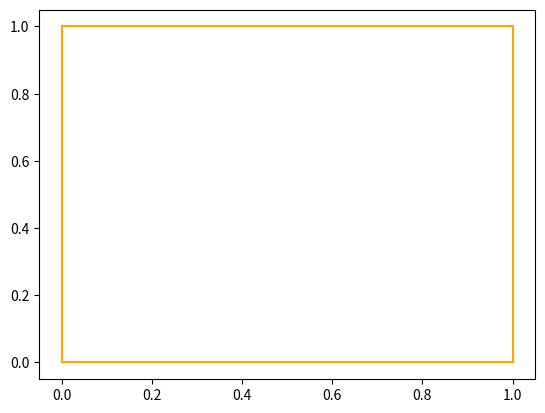
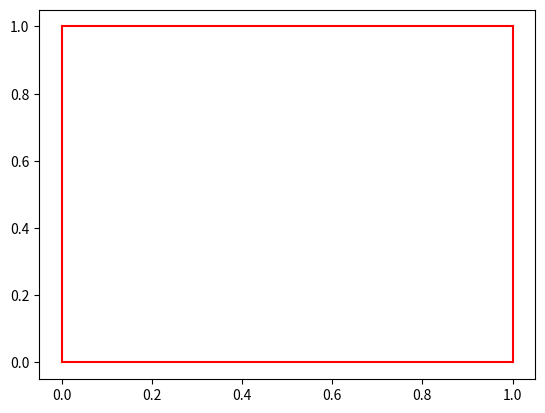
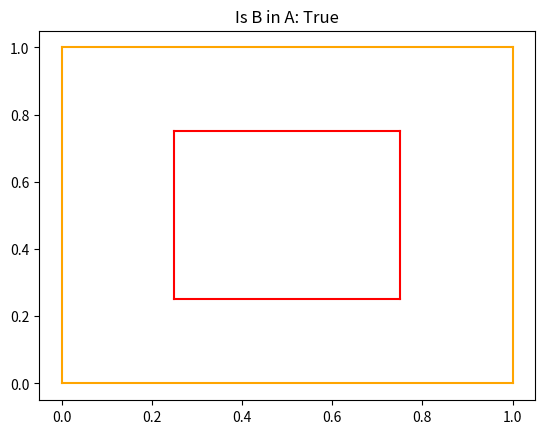

Reproduce these figures in Python, in order.
#!/usr/bin/env python3
# -*- coding: utf-8 -*-
"""
This code may be used freely for any purpose,
as long as this comment is included

Created on Thu Jul  2 09:23:48 2020

@author: Emil Jonathan Eriksson
@author_email: eje1999@gmail.com
"""
from numpy import *
from matplotlib.pyplot import *
import sys

"""
Task 1

"""

class PolyGon():
    
    def __init__(self, cpoints):
        self._cpoints = cpoints
        self._edges = []
        for i in range(0, len(cpoints)):
            if i < len(cpoints) - 1:
                self._edges.append(cpoints[i+1] - cpoints[i])
            else:
                self._edges.append(cpoints[-1] - cpoints[0])
    
    def plot(self, line_color="orange"):
        # I am uncertain how one would use the _edges attribute
        # to do this...
        for i in range(0, len(self._cpoints)):
            if i < len(self._cpoints) - 1:
                plot(self._cpoints[i], self._cpoints[i+1], color=line_color)
            else:
                plot(self._cpoints[-1], self._cpoints[0], color=line_color)
                
    def get_points(self):
        return self._cpoints

cpoints = [array([0,0]), array([1,0]), array([1,1]), array([1,0])]
pg = PolyGon(cpoints)
pg.plot()


"""
Task 2

"""

class Rectangle(PolyGon):
    
    def __init__(self, cpoints):
        if len(cpoints) != 4:
            raise ValueError(f"A rectangle has 4 corners, you entered {len(cpoints)}")
        PolyGon.__init__(self, cpoints)
        
    def area(self):
        
        # We use the cross product for area
        return abs(cross(self._edges[0], self._edges[1]))

r = Rectangle(cpoints)
figure()
r.plot(line_color="red")
print(f"Area of the rectangle is {r.area()} a.u.")


"""
Task 3

"""

class SpecialRectangle(Rectangle):
    
    def __init__(self, cpoints):
        Rectangle.__init__(self, cpoints)
        
        # We use the dot product to decide if
        # the sides are parallel to the axes
        x_base = [1, 0]
        y_base = [0, 1]
        
        # We don't know in which order the edges come, must test both
        if dot(self._edges[0], y_base) == 0 and dot(self._edges[1], x_base) == 0:
           pass
        elif dot(self._edges[0], x_base) == 0 and dot(self._edges[1], y_base) == 0:
            pass
        else:
            raise ValueError("SpecialRectangle must have sides parallel to the axes")
    
    def __contains__(self, B):
        a_point_list = self.get_points()
        for b_point in B.get_points():
            
            # x-axis check
            b_x = b_point[0]
            # Since points next to eachother share x or y-value,
            # we only check opposites (diagonals)
            a_x1 = a_point_list[0][0]
            a_x2 = a_point_list[2][0]
            print(f"{a_x1}, {b_x}, {a_x2}")
        
            # a_x1 might be to the right or the left of a_x2; 
            # We check both possibillities
            if not a_x1 < b_x < a_x2 and not a_x2 < b_x < a_x1:
                return False
            
            # y-axis check
            b_y = b_point[1]
            a_y1 = a_point_list[0][1]
            a_y2 = a_point_list[2][1]
            
            if not a_y1 < b_x < a_y2 and not a_y2 < b_x < a_y1:
                return False
        else:
            return True

A = SpecialRectangle(cpoints)
b_cpoints = [array([0.25,0.25]), array([0.25,0.75]), array([0.75,0.75]), array([0.75,0.25])]
B = SpecialRectangle(b_cpoints)

figure()
A.plot()
B.plot(line_color="red")
title(f"Is B in A: {B in A}")




